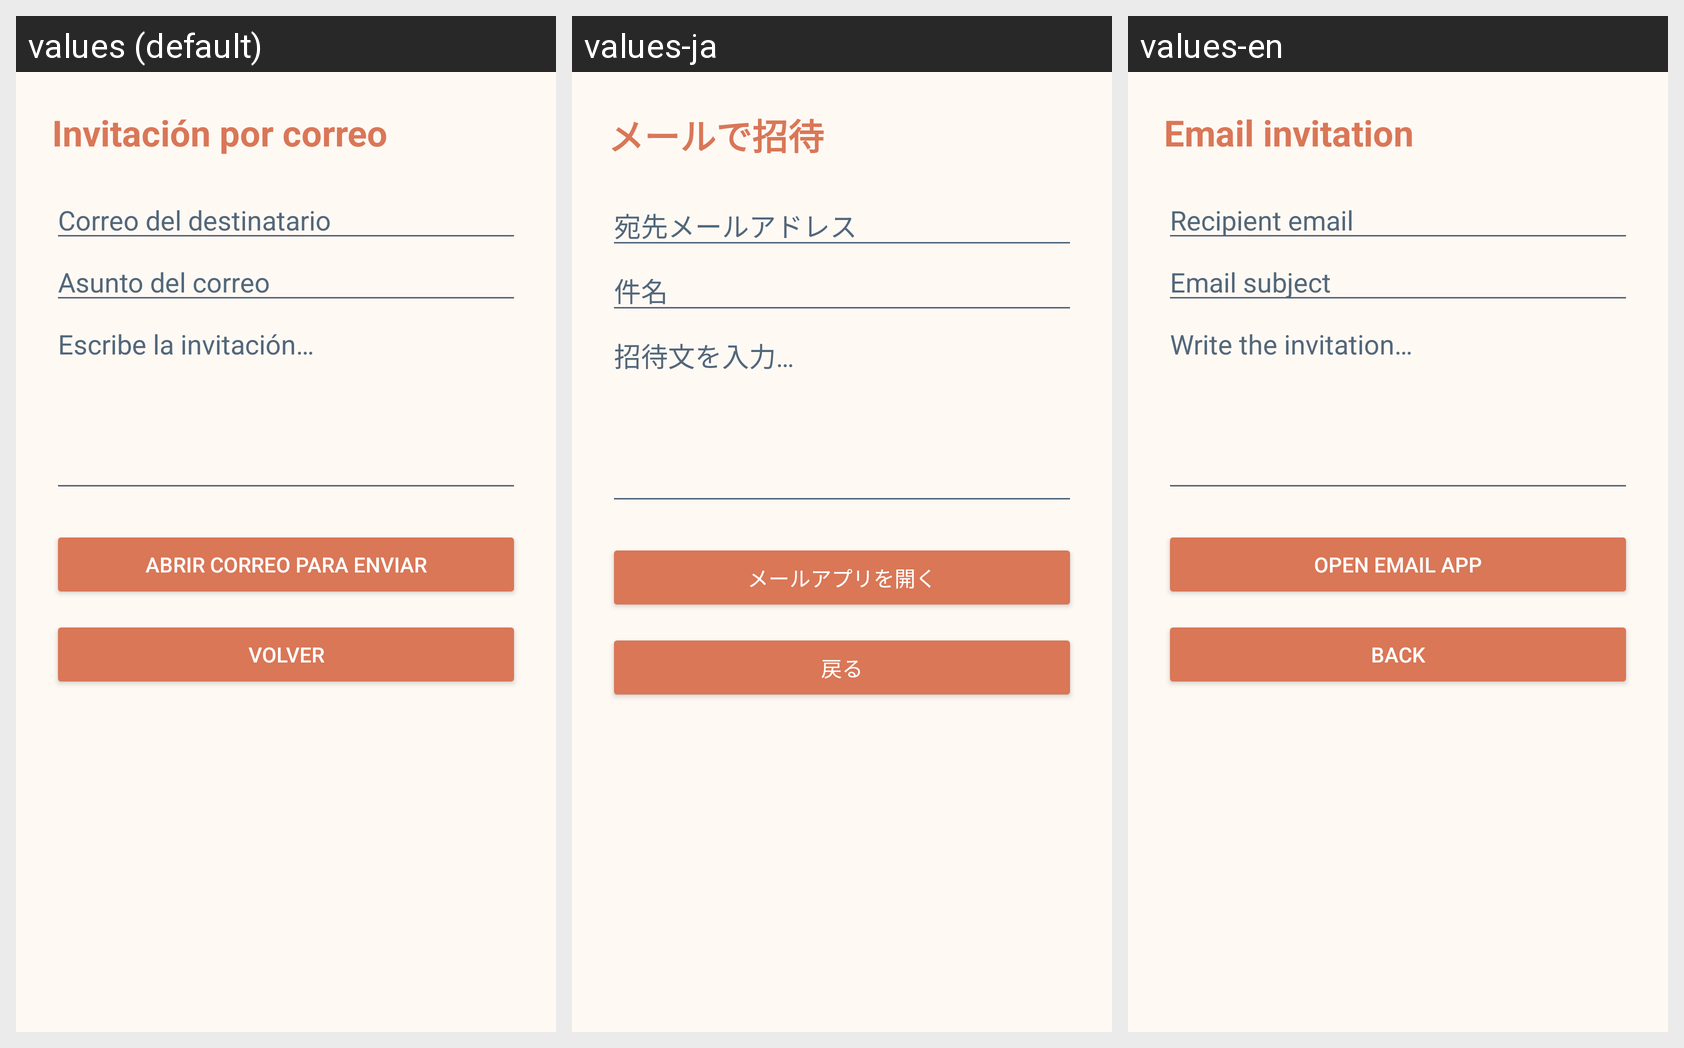

Here is an Android app screen in its default locale and in the app's own translations. Write out the translated-string differences for the strings that appear on this screen.
Android screen res/layout/activity_correo.xml rendered under 3 locales, left to right: values (default), values-ja, values-en. Device: Nexus 5 (rendered at 1080×1920; each locale shown at half size, 540×960, under a caption strip naming it); theme Theme.RoomMate.
Strings drawn on this screen, with the default value and each locale's value (text and hints the layout hard-codes, and strings that could not be matched under every locale, appear in the picture but are not listed):

invitacion_correo
  values: Invitación por correo
  values-ja: メールで招待
  values-en: Email invitation

correo_destinatario
  values: Correo del destinatario
  values-ja: 宛先メールアドレス
  values-en: Recipient email

asunto_correo
  values: Asunto del correo
  values-ja: 件名
  values-en: Email subject

escribe_invitacion
  values: Escribe la invitación…
  values-ja: 招待文を入力…
  values-en: Write the invitation…

abrir_correo
  values: Abrir correo para enviar
  values-ja: メールアプリを開く
  values-en: Open email app

volver
  values: Volver
  values-ja: 戻る
  values-en: Back
